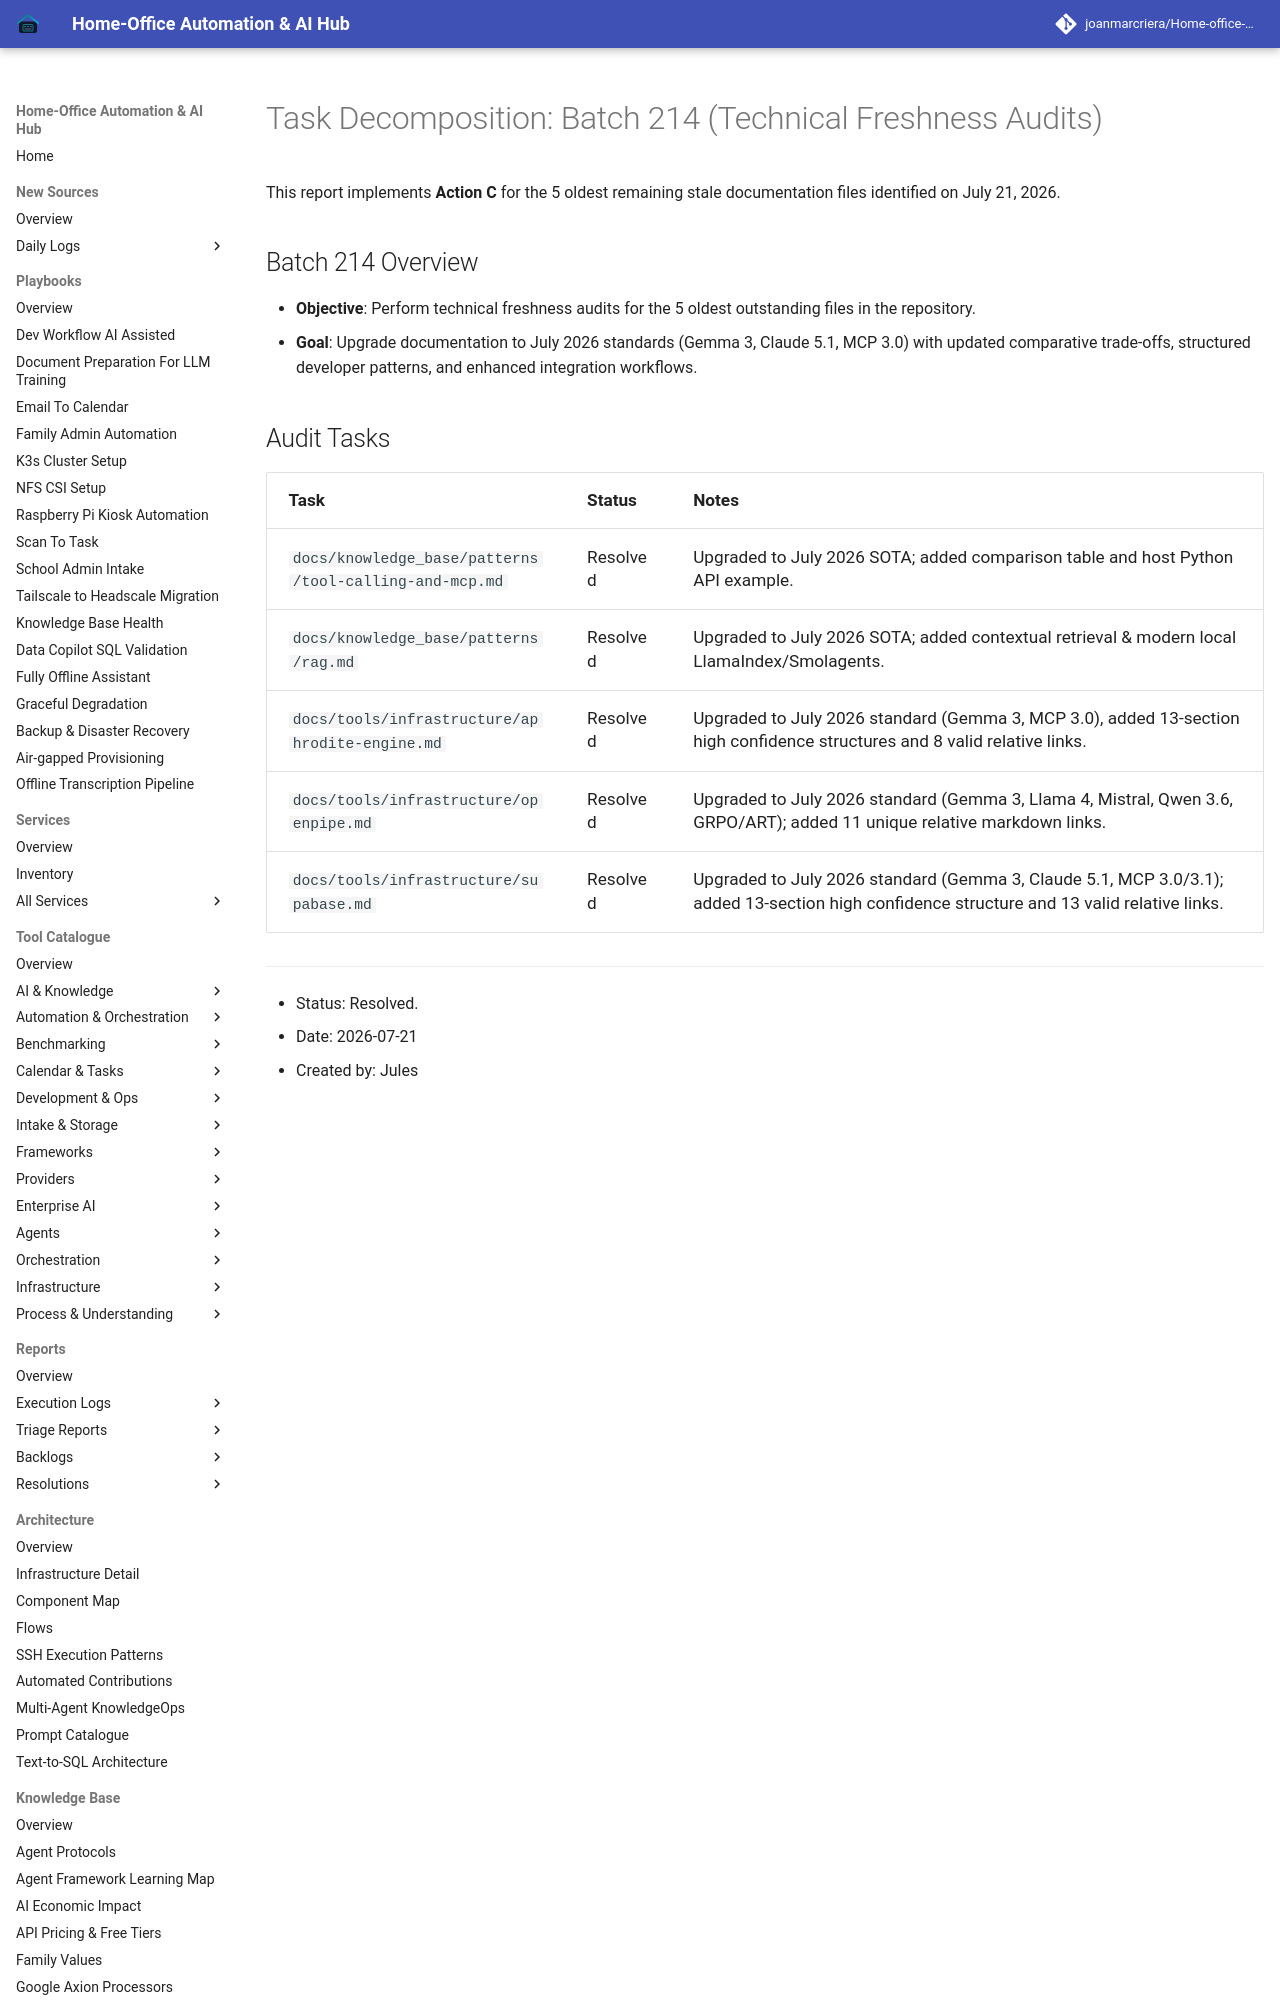

repository: joanmarcriera/Home-office-automations · page: reports/task-decomposition-batch-214/index.html · generator: mkdocs

# Task Decomposition: Batch 214 (Technical Freshness Audits)

This report implements **Action C** for the 5 oldest remaining stale documentation files identified on July 21, 2026.

## Batch 214 Overview
- **Objective**: Perform technical freshness audits for the 5 oldest outstanding files in the repository.
- **Goal**: Upgrade documentation to July 2026 standards (Gemma 3, Claude 5.1, MCP 3.0) with updated comparative trade-offs, structured developer patterns, and enhanced integration workflows.
